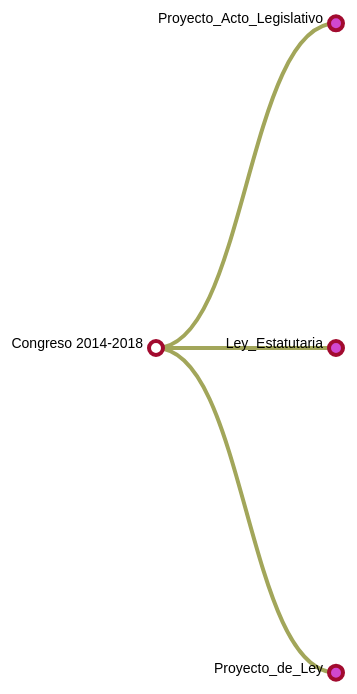
D3 v5 page, settled after 480 driven frames (8 s of simulated time); the page loaded 1 data file(s).


// ── app.js

d3.json("jsontotalult.json").then(function(tdat) { 

// Set the dimensions and margins of the diagram
var margin = {top: 20, right: 10, bottom: 30, left: 180},
    width = 2048 - margin.left - margin.right,
    height =1024 - margin.top - margin.bottom;

// append the svg object to the body of the page
// appends a 'group' element to 'svg'

var svg = d3.select("#TreeGraph").append("svg")
    .attr("width", width + margin.right + margin.left)
    .attr("height", height + margin.top + margin.bottom)
  .append("g")
    .attr("transform", "translate("
          + margin.left + "," + margin.top + ")");

var i = 0,
    duration = 750,
    root;

// declares a tree layout and assigns the size
var treemap = d3.tree().size([height, width]);

// Assigns parent, children, height, depth
root = d3.hierarchy(tdat, function(d) { return d.children; });
root.x0 = height / 2;
root.y0 = 0;

// Collapse after the second level
root.children.forEach(collapse);

update(root);

// Collapse the node and all it's children
function collapse(d) {
  if(d.children) {
    d._children = d.children
    d._children.forEach(collapse)
    d.children = null
  }
}

function update(source) {

  // Assigns the x and y position for the nodes
  var tdat = treemap(root);

  // Compute the new tree layout.
  var nodes = tdat.descendants(),
      links = tdat.descendants().slice(1);

  // Normalize for fixed-depth.
  nodes.forEach(function(d){ d.y = d.depth * 180});

  // ****************** Nodes section ***************************

  // Update the nodes...
  var node = svg.selectAll('g.node')
      .data(nodes, function(d) {return d.id || (d.id = ++i); });


  // Enter any new modes at the parent's previous position.
  var nodeEnter = node.enter().append('g')
      .attr('class', 'node')
      .attr("transform", function(d) {
        return "translate(" + source.y0 + "," + source.x0 + ")";
    })
      .on("mouseover", function() {
            d3.select(this)
               	.attr("fill","#0A00CE")
            	.attr("opacity", "0.6");
        })
      	.on("mouseout", function() {
            d3.select(this)
            	.attr("fill","black")
            	.attr("opacity", "1");
        })
      
    .on('click', click);

  // Add Circle for the nodes
  nodeEnter.append('circle')
      .attr('class', 'node')
      .attr('r', 1e-6)
      .style("fill", function(d) {
          return d._children ? "#D148CF" : "#fff";
      });

  // Add labels for the nodes
  nodeEnter.append('text')
      .attr("dy", "0")
      .attr("x", function(d) {
          return d.children || d._children ? -13 : 13;
      })
      .attr("text-anchor", function(d) {
          return d.children || d._children ? "end" : "start";
      })
      .text(function(d) { return d.data.name; });

             // hover text for the node
  nodeEnter.append("title")
     .text(function(d) { return d.data.Título; });

  // UPDATE
  var nodeUpdate = nodeEnter.merge(node);

  // Transition to the proper position for the node
  nodeUpdate.transition()
    .duration(duration)
    .attr("transform", function(d) { 
        return "translate(" + d.y + "," + d.x + ")";
     });

  // Update the node attributes and style
  nodeUpdate.select('circle.node')
    .attr('r', 7)
    .style("fill", function(d) {
        return d._children ? "#D148CF" : "#fff";
    })
    .attr('cursor', 'pointer');


  // Remove any exiting nodes
  var nodeExit = node.exit().transition()
      .duration(duration)
      .attr("transform", function(d) {
          return "translate(" + source.y + "," + source.x + ")";
      })
      .remove();

  // On exit reduce the node circles size to 0
  nodeExit.select('circle')
    .attr('r', 1e-6);

  // On exit reduce the opacity of text labels
  nodeExit.select('text')
    .style('fill-opacity', 1e-6);

  // ****************** links section ***************************

  // Update the links...
  var link = svg.selectAll('path.link')
      .data(links, function(d) { return d.id; });

  // Enter any new links at the parent's previous position.
  var linkEnter = link.enter().insert('path', "g")
      .attr("class", "link")
      .attr('d', function(d){
        var o = {x: source.x0, y: source.y0}
        return diagonal(o, o)
      });

  // UPDATE
  var linkUpdate = linkEnter.merge(link);

  // Transition back to the parent element position
  linkUpdate.transition()
      .duration(duration)
      .attr('d', function(d){ return diagonal(d, d.parent) });

  // Remove any exiting links
  var linkExit = link.exit().transition()
      .duration(duration)
      .attr('d', function(d) {
        var o = {x: source.x, y: source.y}
        return diagonal(o, o)
      })
      .remove();

  // Store the old positions for transition.
  nodes.forEach(function(d){
    d.x0 = d.x;
    d.y0 = d.y;
  });

  // Creates a curved (diagonal) path from parent to the child nodes
  function diagonal(s, d) {

    path = `M ${s.y} ${s.x}
            C ${(s.y + d.y) / 2} ${s.x},
              ${(s.y + d.y) / 2} ${d.x},
              ${d.y} ${d.x}`

    return path
  }

  // Toggle children on click.
  function click(d) {
    if (d.children) {
        d._children = d.children;
        d.children = null;
      } else {
        d.children = d._children;
        d._children = null;
      }
    update(d);
  }
}


//----------------------

});
/*
.catch((err) => {
    throw err;
});
*/


### data: jsontotalult.json
{
 "name": "Congreso 2014-2018",
 "Título": "Cantidad Proyectos: 178",
 "children": [
  {
   "name": "Proyecto_Acto_Legislativo",
   "Título": "Cantidad Proyectos: 10",
   "children": [
    "{... 3 keys}",
    "{... 3 keys}",
    "{... 3 keys}",
    "{... 3 keys}",
    "{... 3 keys}",
    "{... 3 keys}"
   ]
  },
  {
   "name": "Ley_Estatutaria",
   "Título": "Cantidad Proyectos: 4",
   "children": [
    "{... 3 keys}",
    "{... 3 keys}",
    "{... 3 keys}",
    "{... 3 keys}"
   ]
  },
  {
   "name": "Proyecto_de_Ley",
   "Título": "Cantidad Proyectos: 164",
   "children": [
    "{... 3 keys}",
    "{... 3 keys}",
    "{... 3 keys}",
    "{... 3 keys}",
    "{... 3 keys}",
    "{... 3 keys}",
    "{... 3 keys}",
    "{... 3 keys}",
    "... 26 more items"
   ]
  }
 ]
}